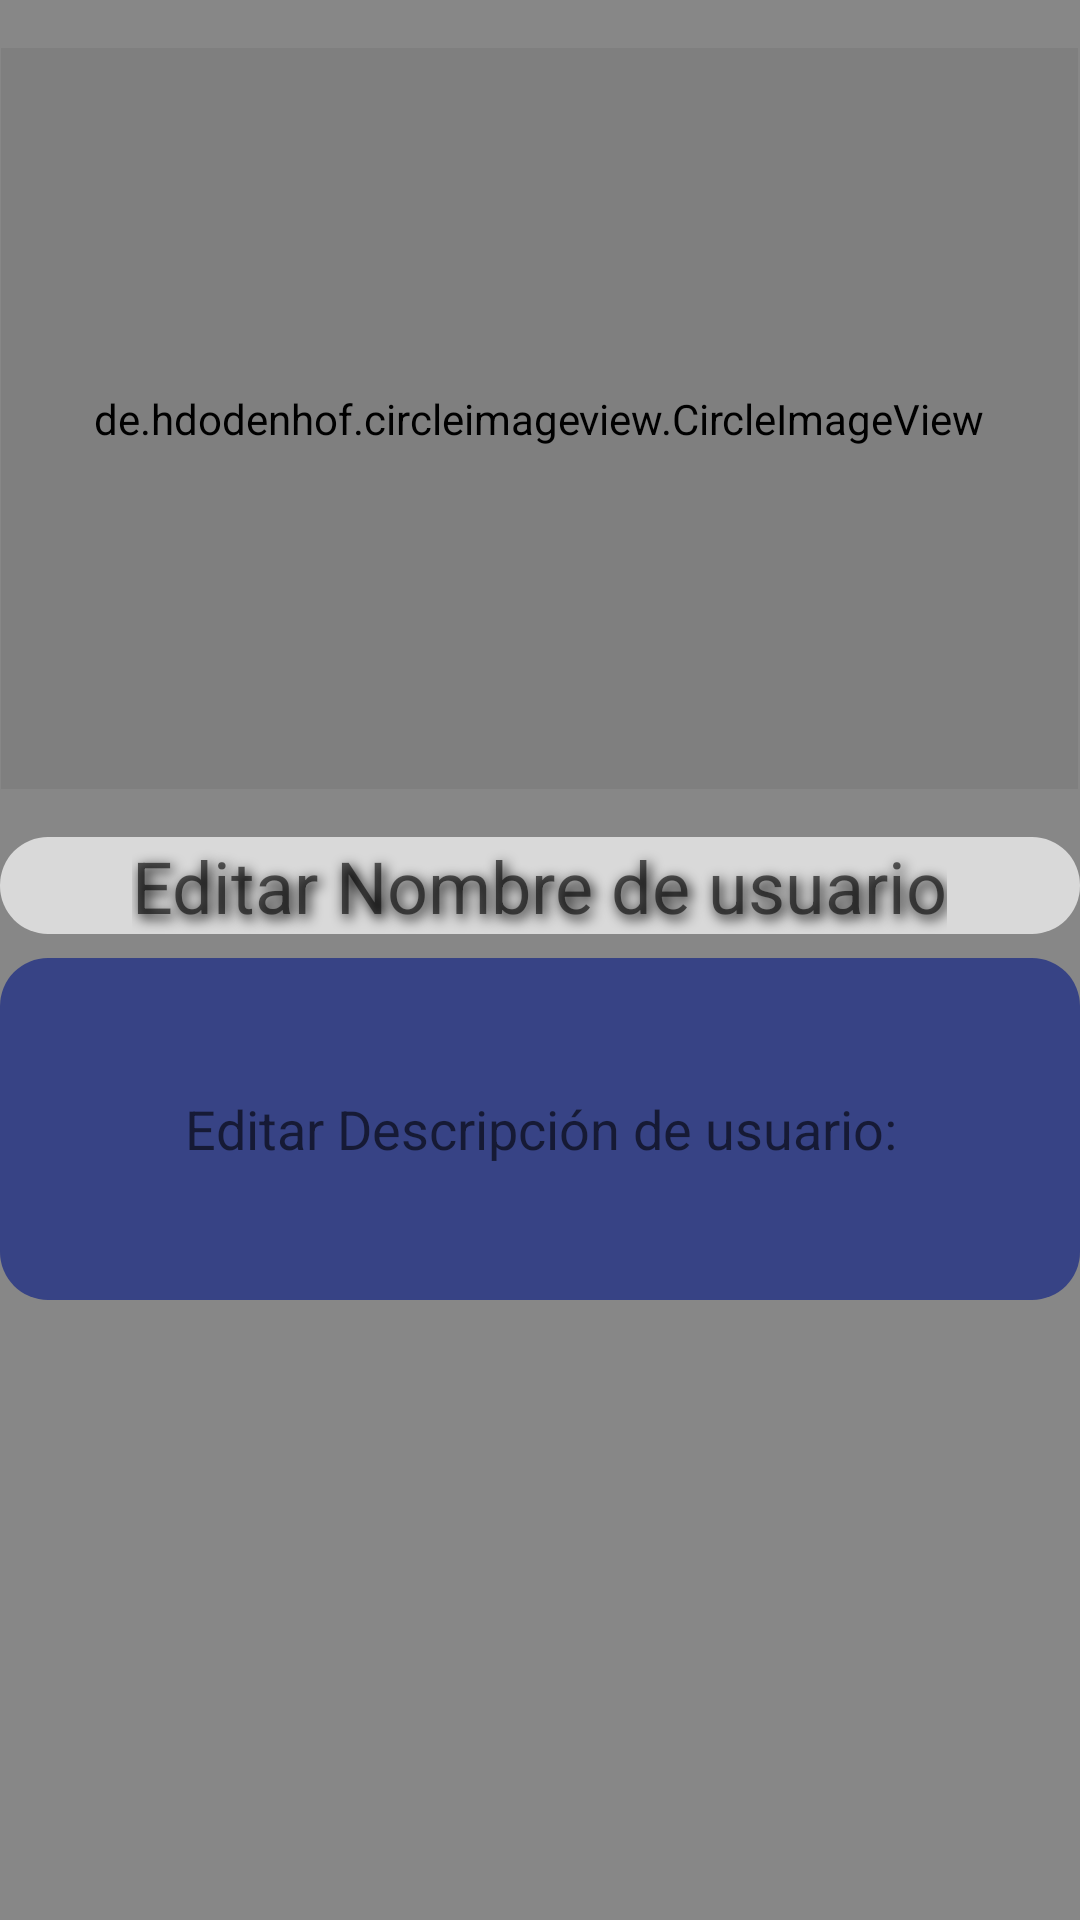

Android layout source for this screen:
<!-- AndroidManifest.xml: application theme Theme.PitufoGym -->
<!-- res/layout/fragment_editar_perfil.xml -->
<?xml version="1.0" encoding="utf-8"?>
<LinearLayout
    xmlns:android="http://schemas.android.com/apk/res/android"
    xmlns:app="http://schemas.android.com/apk/res-auto"
    xmlns:tools="http://schemas.android.com/tools"
    android:layout_width="match_parent"
    android:layout_height="match_parent"
    android:orientation="vertical"
    android:background="#878787"
    tools:context=".ui.home.HomeFragment">

    <de.hdodenhof.circleimageview.CircleImageView
        android:id="@+id/profile_image"
        android:layout_width="359dp"
        android:layout_height="247dp"
        android:layout_gravity="center"
        android:layout_marginTop="16dp"
        android:layout_marginBottom="16dp"
        android:src="@drawable/foto_biel" />

    <LinearLayout
        android:layout_width="match_parent"
        android:layout_height="wrap_content"
        android:orientation="vertical"
        android:layout_marginBottom="8dp"
        android:layout_gravity="center"
        android:background="@drawable/fondo_redondo_blanco"
        >

        <EditText
            android:id="@+id/profile_name_edit"
            android:backgroundTint="@android:color/transparent"
            android:layout_width="wrap_content"
            android:layout_height="wrap_content"
            android:hint="Editar Nombre de usuario"
            android:textSize="24sp"
            android:textColor="@color/white"
            android:layout_gravity="center"
            android:shadowColor="#000000"
            android:shadowDx="3"
            android:shadowDy="4"
            android:shadowRadius="10"
            android:background="@drawable/fondo_redondo_blanco"/>
    </LinearLayout>

    <LinearLayout
        android:id="@+id/descripcion_cuadrado_biel"
        android:layout_width="match_parent"
        android:layout_height="wrap_content"
        android:background="@drawable/fondo_redondo"
        android:gravity="center"
        android:orientation="vertical">

        <LinearLayout
            android:layout_width="match_parent"
            android:layout_height="wrap_content"
            android:layout_margin="16dp"
            android:gravity="center"
            android:orientation="vertical"
            android:padding="16dp">

            <EditText
                android:id="@+id/descripcion_biel_editar"
                android:layout_width="match_parent"
                android:layout_height="50dp"
                android:backgroundTint="@android:color/transparent"
                android:hint="Editar Descripción de usuario:"
                android:padding="8dp"
                android:gravity="center"
                android:textColor="@android:color/white"/>
        </LinearLayout>
    </LinearLayout>
</LinearLayout>
<!-- resources referenced by this layout -->
<resources>
  <color name="white">#FFFFFFFF</color>
  <!-- drawable fondo_redondo (drawable) -->
  <?xml version="1.0" encoding="utf-8"?>
  <shape xmlns:android="http://schemas.android.com/apk/res/android">
      <solid android:color="#374385" /> 
      <corners android:radius="16dp" /> 
  </shape>
  <!-- drawable fondo_redondo_blanco (drawable) -->
  <?xml version="1.0" encoding="utf-8"?>
  <shape xmlns:android="http://schemas.android.com/apk/res/android">
      <solid android:color="#D9D9D9" /> 
      <corners android:radius="16dp" /> 
  </shape>
  <!-- drawable foto_biel: png bitmap (drawable, 175394 bytes) -->
  <style name="Theme.PitufoGym" parent="Theme.MaterialComponents.DayNight.DarkActionBar">
          
          <item name="colorPrimary">@color/purple_500</item>
          <item name="colorPrimaryVariant">@color/purple_700</item>
          <item name="colorOnPrimary">@color/white</item>
          
          <item name="colorSecondary">@color/teal_200</item>
          <item name="colorSecondaryVariant">@color/teal_700</item>
          <item name="colorOnSecondary">@color/black</item>
          
          <item name="android:statusBarColor">?attr/colorPrimaryVariant</item>
          
      </style>
  <color name="purple_500">#FF6200EE</color>
  <color name="purple_700">#FF3700B3</color>
  <color name="teal_200">#FF03DAC5</color>
  <color name="teal_700">#FF018786</color>
  <color name="black">#FF000000</color>
</resources>
